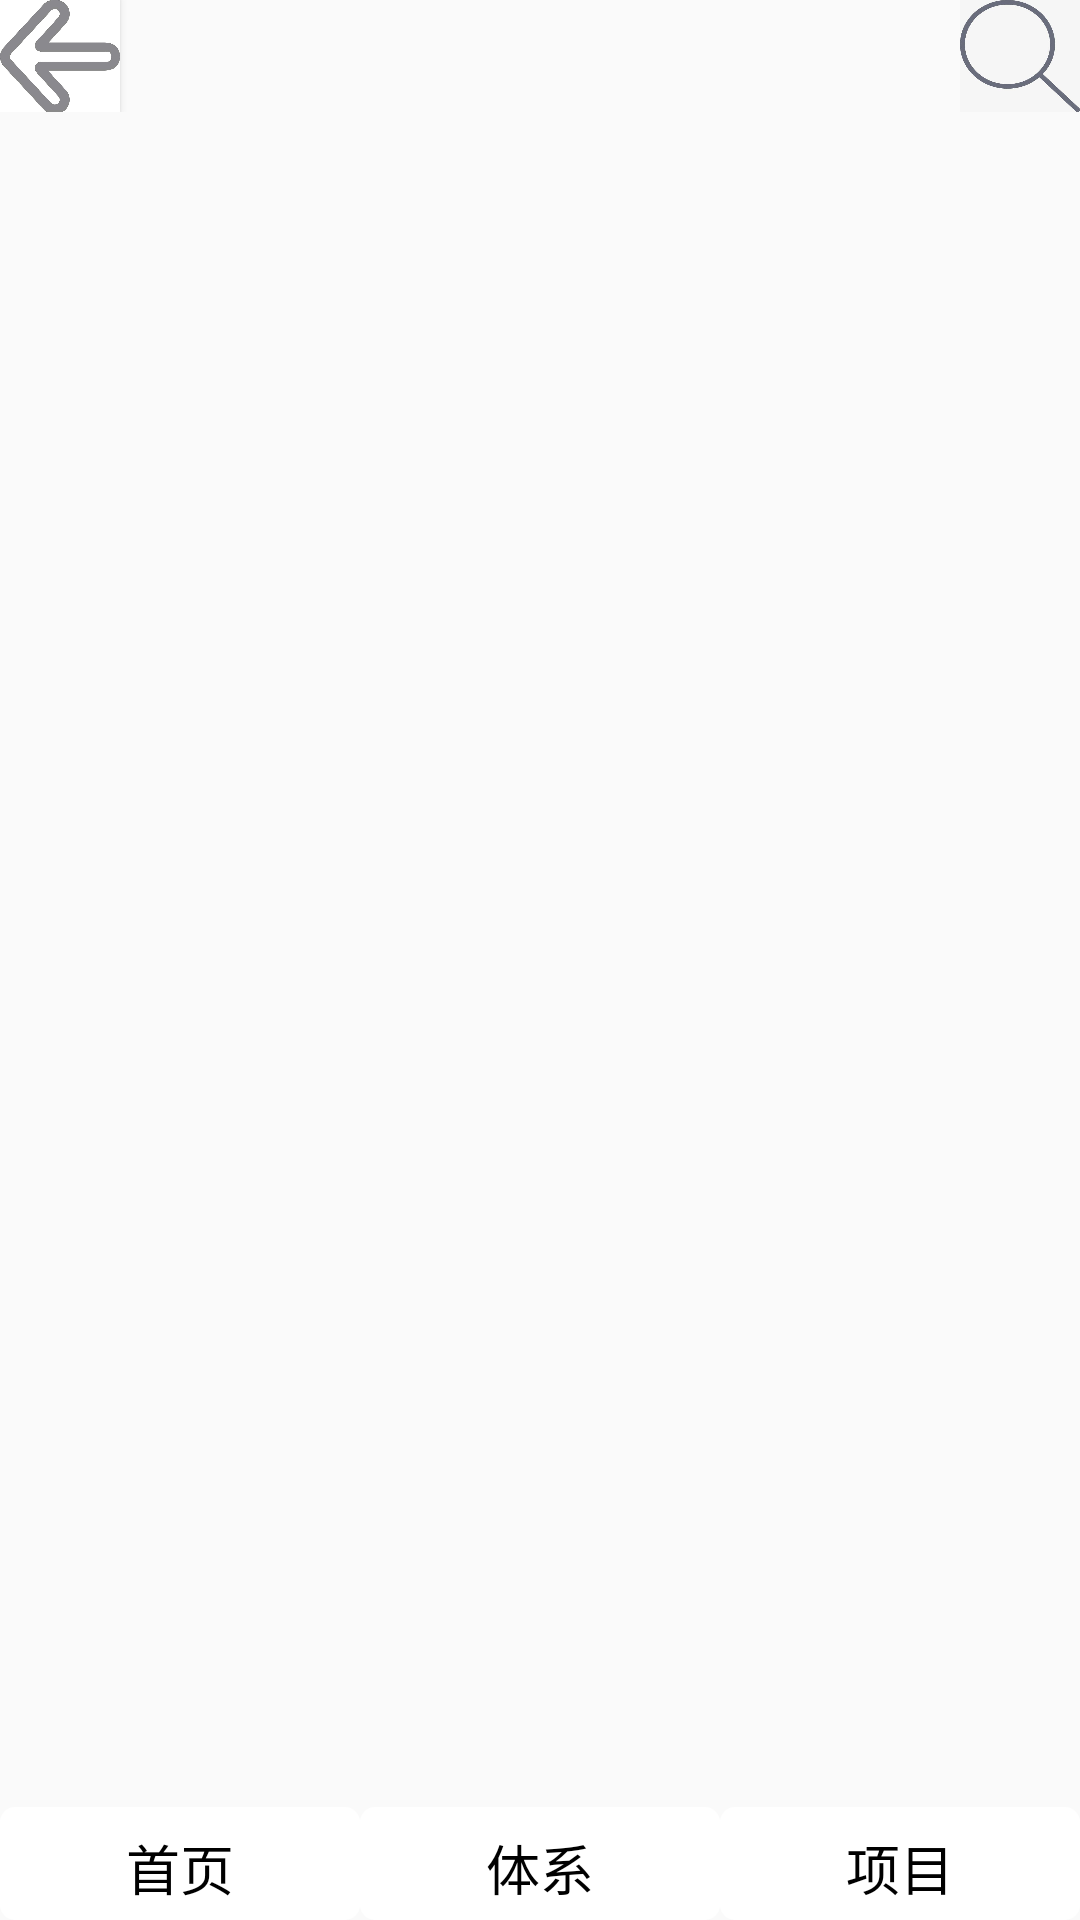

Here is an Android app screen rendered from its layout file. Give the layout XML and the strings, colors and styles it references.
<!-- AndroidManifest.xml: application theme Theme.AppCompat.Light.NoActionBar -->
<!-- res/layout/activity_main.xml -->
<android.support.v4.widget.DrawerLayout
    xmlns:android="http://schemas.android.com/apk/res/android"
    xmlns:app="http://schemas.android.com/apk/res-auto"
    android:id="@+id/activity_main_dl"
    android:layout_width="match_parent"
    android:layout_height="match_parent">

    <LinearLayout
        android:layout_width="match_parent"
        android:layout_height="match_parent"
        android:orientation="vertical"
        >
        <include layout="@layout/top_navigation"
            android:layout_width="match_parent"
            android:layout_height="0dp"
            android:layout_weight="1"/>

        <FrameLayout
            android:id="@+id/container_frament"
            android:layout_width="match_parent"
            android:layout_height="0dp"
            android:layout_weight="15" />
        <RadioGroup
            android:layout_width="match_parent"
            android:layout_height="0dp"
            android:layout_weight="1"
            android:id="@+id/rg_tab_bar"
            android:orientation="horizontal">
            <RadioButton
                style="@style/tab_menu_item"
                android:id="@+id/rb_home"
                android:text="@string/main"/>
            <RadioButton
                style="@style/tab_menu_item"
                android:id="@+id/rb_system"
                android:text="@string/system"/>
            <RadioButton
                style="@style/tab_menu_item"
                android:id="@+id/rb_project"
                android:text="@string/project" />
        </RadioGroup>
    </LinearLayout>
        <android.support.design.widget.NavigationView
            android:layout_width="match_parent"
            android:id="@+id/activity_main_nv"
            android:layout_height="match_parent"
            android:layout_gravity="start"
            app:headerLayout="@layout/headerlayout"
            app:menu="@menu/navigation_menu"
        />
</android.support.v4.widget.DrawerLayout>
<!-- res/layout/top_navigation.xml (included above) -->
<?xml version="1.0" encoding="utf-8"?>
<LinearLayout xmlns:android="http://schemas.android.com/apk/res/android"
    android:layout_width="match_parent"
    android:layout_height="match_parent"
    android:orientation="horizontal">
    <Button
        android:layout_width="0dp"
        android:id="@+id/navigation_btn_back"
        android:layout_height="match_parent"
        android:background="@drawable/arrow"
        android:layout_weight="1"/>
    <TextView
        android:layout_width="0dp"
        android:layout_height="match_parent"
        android:layout_weight="7"
        android:id="@+id/main_tv_navigation"
        android:gravity="center"
        android:textSize="24sp"/>
    <Button
        android:id="@+id/navigation_btn_serach"
        android:layout_width="0dp"
        android:layout_height="match_parent"
        android:layout_weight="1"
        android:background="@drawable/search"
        />
</LinearLayout>
<!-- res/layout/headerlayout.xml (included above) -->
<?xml version="1.0" encoding="utf-8"?>
<LinearLayout
    android:layout_width="match_parent"
    android:layout_height="match_parent"
    android:orientation="vertical"
    xmlns:android="http://schemas.android.com/apk/res/android">

    <TextView android:layout_width="wrap_content"
        android:layout_height="250dp"
        android:background="@drawable/drawer"
        />

    <TextView
        android:layout_marginTop="10dp"
        android:layout_marginBottom="20dp"
        android:layout_width="wrap_content"
        android:layout_marginStart="30dp"
        android:layout_height="wrap_content"
        android:textSize="24sp"
        android:id="@+id/header_tv"/>

</LinearLayout>
<!-- resources referenced by this layout -->
<resources>
  <!-- drawable arrow: jpg bitmap (drawable, 21767 bytes) -->
  <!-- drawable drawer: jpg bitmap (drawable, 33163 bytes) -->
  <!-- drawable search: jpg bitmap (drawable, 86559 bytes) -->
  <string name="main">首页</string>
  <string name="project">项目</string>
  <string name="system">体系</string>
  <style name="tab_menu_item">
          <item name="android:layout_width">0dp</item>
          <item name="android:layout_weight">1</item>
          <item name="android:layout_height">match_parent</item>
          <item name="android:button">@null</item>
          <item name="android:gravity">center</item>
          <item name="android:paddingTop">3dp</item>
          <item name="android:background">@drawable/selector</item>
          <item name="android:textSize">18sp</item>
      </style>
  <!-- drawable selector (drawable) -->
  <selector xmlns:android="http://schemas.android.com/apk/res/android">
      <item
          android:state_checked="false" >
          <shape android:shape="rectangle">
              <solid android:color="#FFFFFF"/>
              <corners android:radius="5dp"/>
          </shape>
      </item>
      <item
          android:state_checked="true" >
          <shape android:shape="rectangle">
              <solid android:color="#E0FFFF"/>
              <corners android:radius="5dp"/>
          </shape>
      </item>
  </selector>
</resources>
